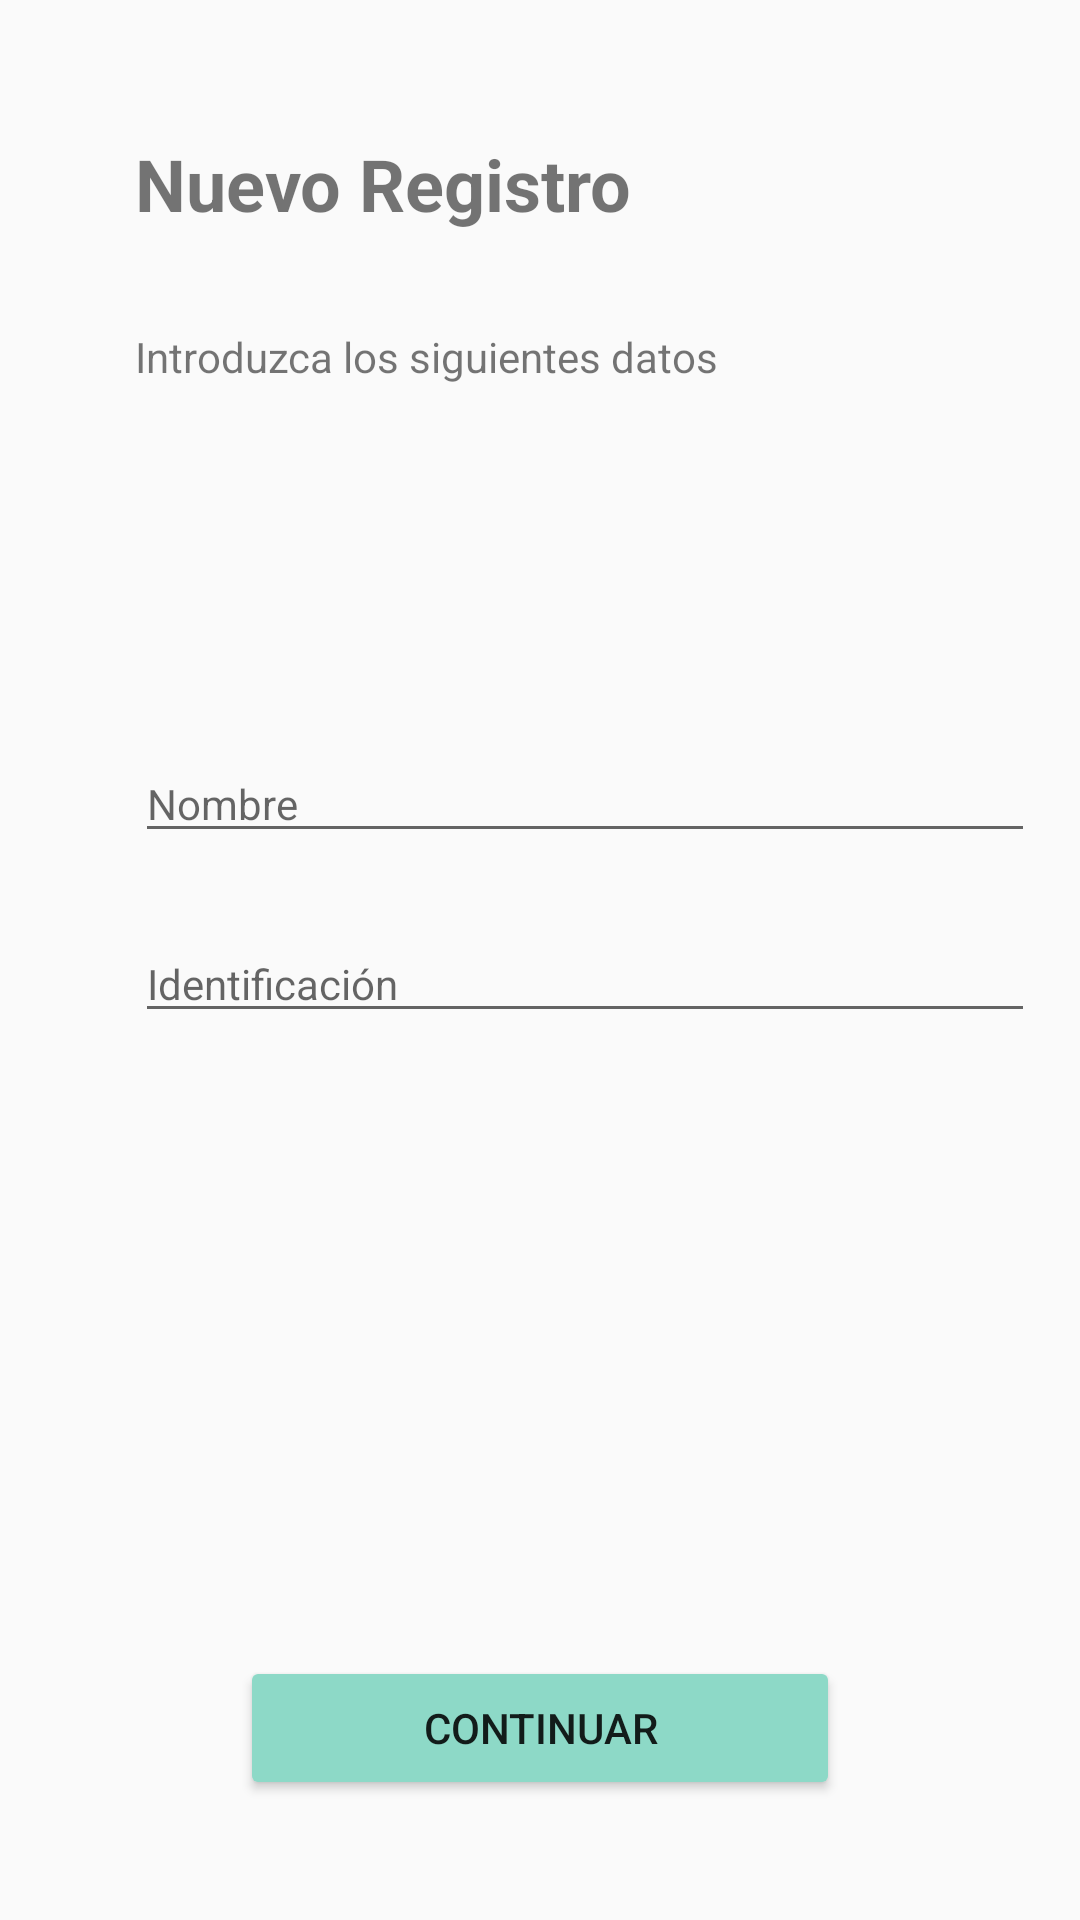

Reconstruct the res/layout file that produces this screen, plus the resources it refers to.
<!-- AndroidManifest.xml: application theme Theme.QuizEco1 -->
<!-- res/layout/activity_registro.xml -->
<?xml version="1.0" encoding="utf-8"?>
<androidx.constraintlayout.widget.ConstraintLayout xmlns:android="http://schemas.android.com/apk/res/android"
    xmlns:app="http://schemas.android.com/apk/res-auto"
    xmlns:tools="http://schemas.android.com/tools"
    android:layout_width="match_parent"
    android:layout_height="match_parent"
    tools:context=".Registro">

    <TextView
        android:id="@+id/tituloRegistro"
        android:layout_width="wrap_content"
        android:layout_height="wrap_content"
        android:layout_marginStart="45dp"
        android:layout_marginTop="45dp"
        android:text="Nuevo Registro"
        android:textSize="24sp"
        android:textStyle="bold"
        app:layout_constraintStart_toStartOf="parent"
        app:layout_constraintTop_toTopOf="parent" />

    <TextView
        android:id="@+id/instruccionesRegistro"
        android:layout_width="wrap_content"
        android:layout_height="wrap_content"
        android:layout_marginTop="32dp"
        android:text="Introduzca los siguientes datos"
        app:layout_constraintStart_toStartOf="@+id/tituloRegistro"
        app:layout_constraintTop_toBottomOf="@+id/tituloRegistro" />

    <EditText
        android:id="@+id/nombre"
        android:layout_width="300dp"
        android:layout_height="wrap_content"
        android:layout_marginTop="120dp"
        android:ems="10"
        android:hint="Nombre"
        android:inputType="textPersonName"
        android:textSize="14sp"
        app:layout_constraintStart_toStartOf="@+id/instruccionesRegistro"
        app:layout_constraintTop_toBottomOf="@+id/instruccionesRegistro" />

    <EditText
        android:id="@+id/identificacion"
        android:layout_width="300dp"
        android:layout_height="wrap_content"
        android:layout_marginTop="24dp"
        android:ems="10"
        android:hint="Identificación"
        android:inputType="textPersonName"
        android:textSize="14sp"
        app:layout_constraintStart_toStartOf="@+id/instruccionesRegistro"
        app:layout_constraintTop_toBottomOf="@+id/nombre" />

    <Button
        android:id="@+id/buttonContinuar"
        android:layout_width="200dp"
        android:layout_height="wrap_content"
        android:layout_marginBottom="40dp"
        android:backgroundTint="#8DD9C7"
        android:text="Continuar"
        app:layout_constraintBottom_toBottomOf="parent"
        app:layout_constraintEnd_toEndOf="parent"
        app:layout_constraintStart_toStartOf="parent" />
</androidx.constraintlayout.widget.ConstraintLayout>
<!-- resources referenced by this layout -->
<resources>
  <style name="Theme.QuizEco1" parent="Theme.AppCompat.DayNight">
          
          <item name="colorPrimary">@color/purple_500</item>
          <item name="colorPrimaryVariant">@color/purple_700</item>
          <item name="colorOnPrimary">@color/white</item>
          
          <item name="colorSecondary">@color/teal_200</item>
          <item name="colorSecondaryVariant">@color/teal_700</item>
          <item name="colorOnSecondary">@color/black</item>
          
          <item name="android:statusBarColor" tools:targetApi="l">?attr/colorPrimaryVariant</item>
          
      </style>
  <!-- not gathered from this repository: default colours our renderer supplied (Android Studio template values) -->
  <color name="purple_500">#FF6200EE</color>
  <color name="purple_700">#FF3700B3</color>
  <color name="teal_200">#FF03DAC5</color>
  <color name="teal_700">#FF018786</color>
  <color name="black">#FF000000</color>
  <color name="white">#FFFFFFFF</color>
</resources>
